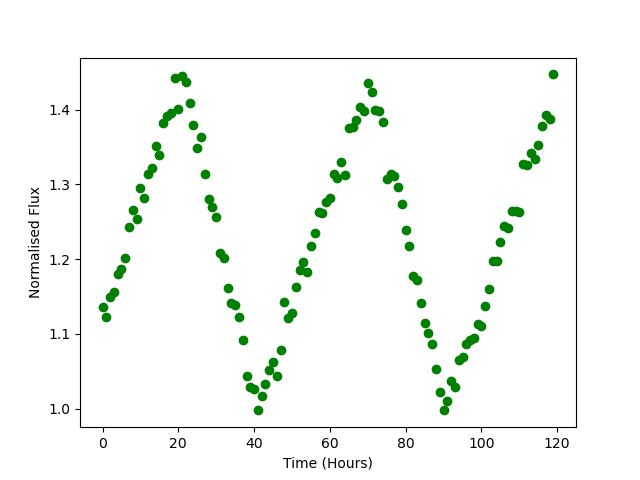

Data behind this chart, as committed beside it:
Time, Flux
0.0, 1.136
1.0, 1.122
2.0, 1.149
3.0, 1.156
4.0, 1.18
5.0, 1.186
6.0, 1.202
7.0, 1.243
8.0, 1.265
9.0, 1.254
10.0, 1.295
11.0, 1.282
12.0, 1.314
13.0, 1.323
14.0, 1.352
15.0, 1.339
16.0, 1.382
17.0, 1.392
18.0, 1.396
19.0, 1.442
20.0, 1.401
21.0, 1.445
22.0, 1.437
23.0, 1.409
24.0, 1.38
25.0, 1.349
26.0, 1.363
27.0, 1.314
28.0, 1.281
29.0, 1.27
30.0, 1.256
31.0, 1.208
32.0, 1.202
33.0, 1.161
34.0, 1.142
35.0, 1.138
36.0, 1.123
37.0, 1.092
38.0, 1.043
39.0, 1.029
40.0, 1.027
41.0, 0.9977
42.0, 1.017
43.0, 1.033
44.0, 1.052
45.0, 1.063
46.0, 1.044
47.0, 1.078
48.0, 1.142
49.0, 1.121
50.0, 1.128
51.0, 1.163
52.0, 1.185
53.0, 1.196
54.0, 1.183
55.0, 1.218
56.0, 1.235
57.0, 1.262
58.0, 1.261
59.0, 1.276
... 60 more rows
